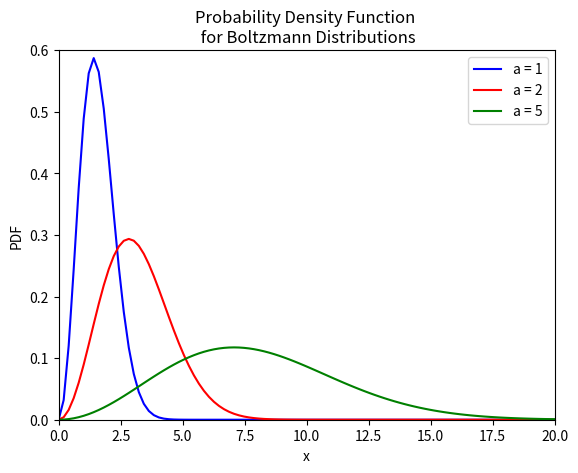

Generate this figure with matplotlib:
# PDF and CDF

# -*- coding: utf-8 -*-

import matplotlib.pyplot as plt
import numpy as np
from scipy.stats import norm
from scipy import special

# Boltzmann distribution - various a values
def boltzmann(x, a):
    factor = np.sqrt(2. / np.pi)
    distribution = (x**2 * np.exp(-x**2/(2*a**2))) / a**3
    return factor * distribution  

# generate range of x values from 0 to 20
x = np.linspace(0, 20.0, 100)
# a variable
a1, a2, a5 = 1, 2, 5
# generate pdf
boltz0 = boltzmann(x, a1)
boltz1 = boltzmann(x, a2)
boltz2 = boltzmann(x, a5)

plt.figure(1)
plt.plot(x, boltz0, color='blue', label = 'a = 1')
plt.plot(x, boltz1, color='red', label = 'a = 2')
plt.plot(x, boltz2, color='green', label = 'a = 5')
plt.title("Probability Density Function \n for Boltzmann Distributions")
plt.ylabel("PDF")
plt.xlabel("x")
plt.ylim(0.0, 0.6)
plt.xlim(0, 20)
plt.legend()
plt.show()











